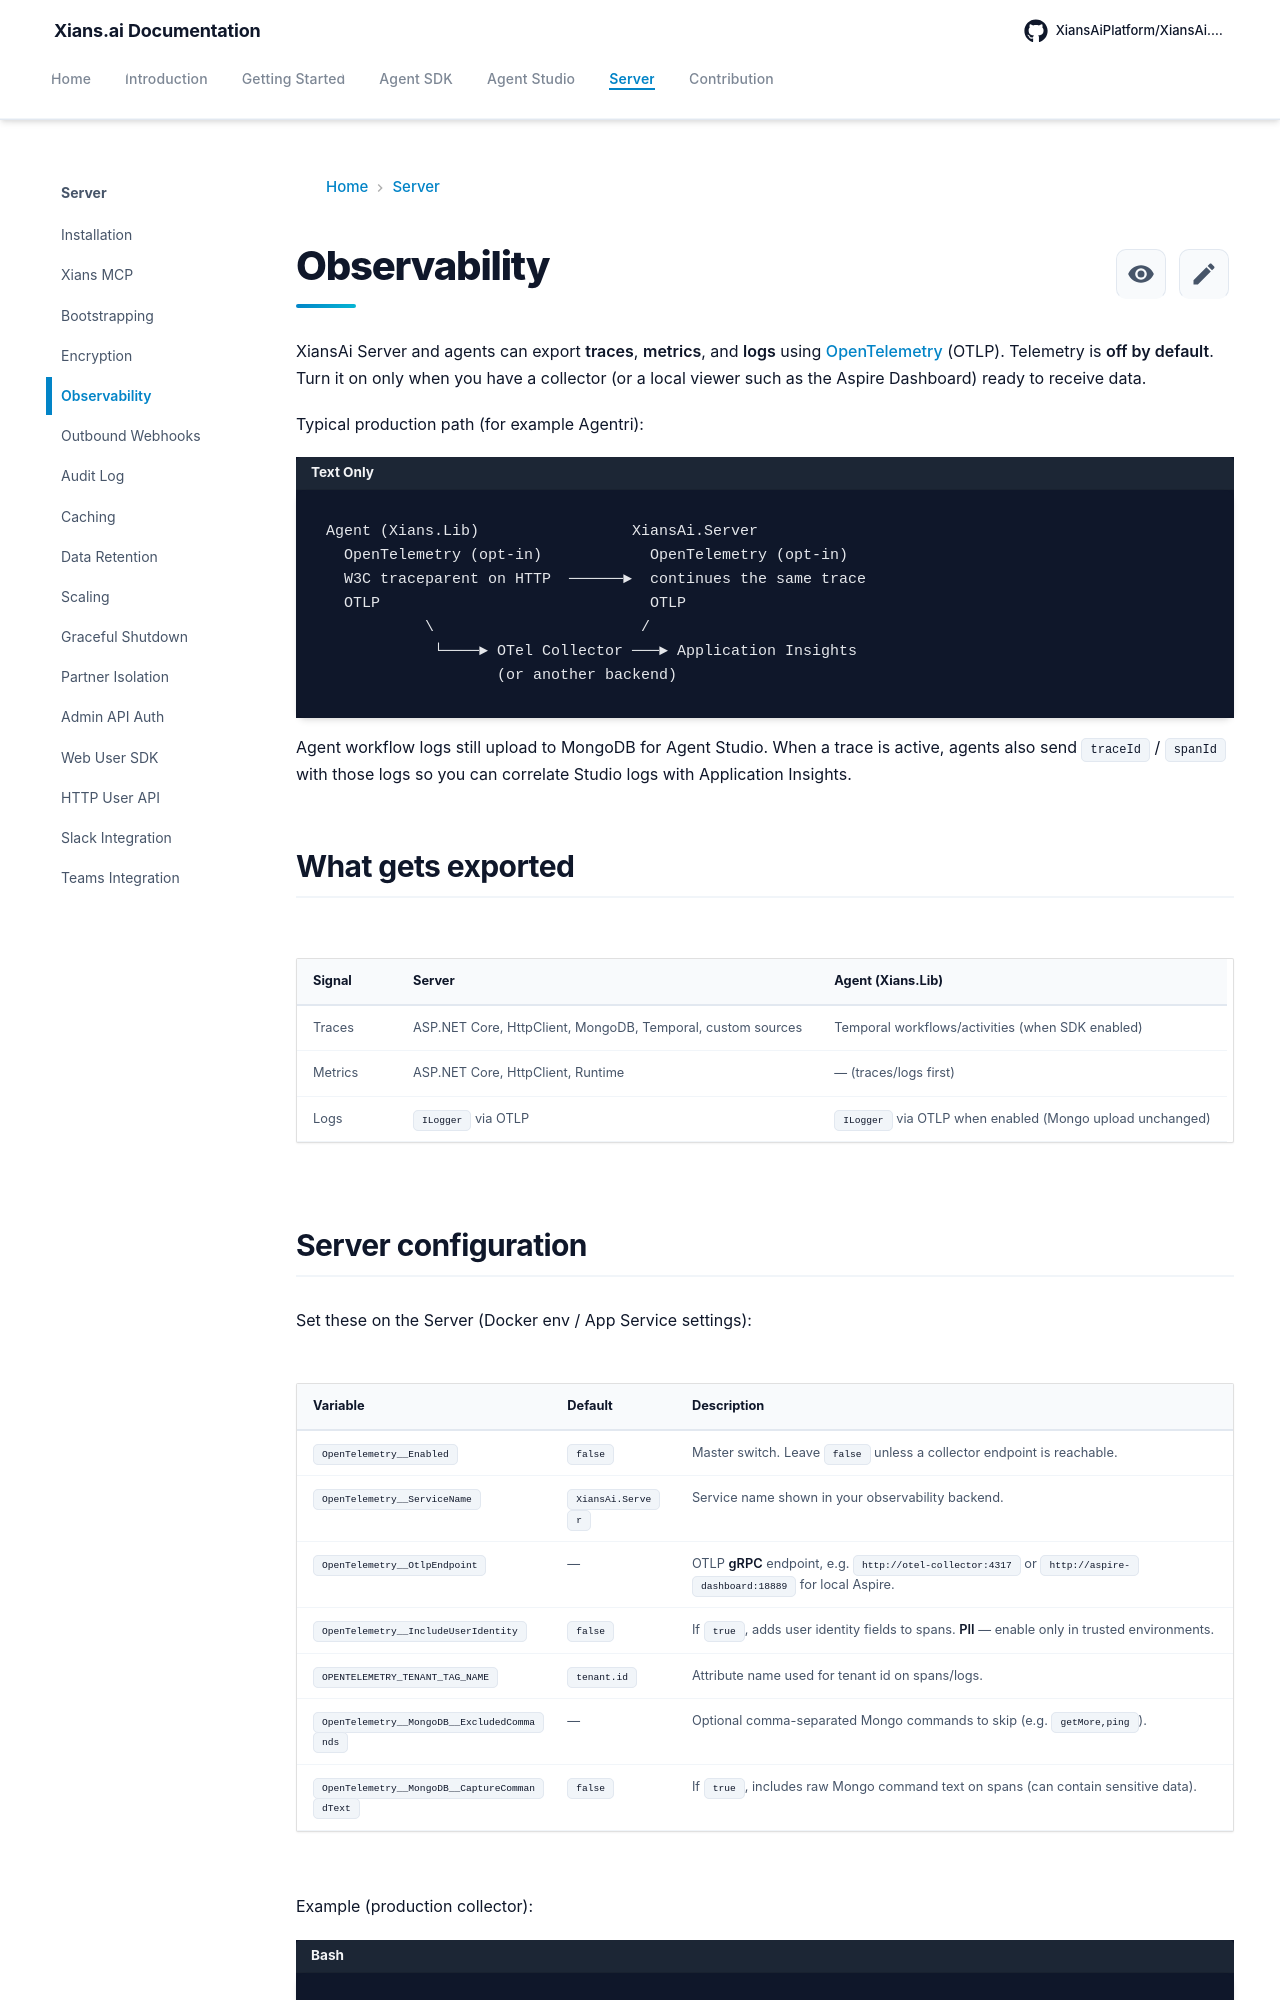

repository: XiansAiPlatform/XiansAi.Docs · page: server/observability/index.html · generator: mkdocs

# Observability

XiansAi Server and agents can export **traces**, **metrics**, and **logs** using [OpenTelemetry](https://opentelemetry.io/) (OTLP). Telemetry is **off by default**. Turn it on only when you have a collector (or a local viewer such as the Aspire Dashboard) ready to receive data.

Typical production path (for example Agentri):

```text
Agent (Xians.Lib)                 XiansAi.Server
  OpenTelemetry (opt-in)            OpenTelemetry (opt-in)
  W3C traceparent on HTTP  ──────►  continues the same trace
  OTLP                              OTLP
           \                       /
            └────► OTel Collector ───► Application Insights
                   (or another backend)
```

Agent workflow logs still upload to MongoDB for Agent Studio. When a trace is active, agents also send `traceId` / `spanId` with those logs so you can correlate Studio logs with Application Insights.

## What gets exported

| Signal | Server | Agent (Xians.Lib) |
| --- | --- | --- |
| Traces | ASP.NET Core, HttpClient, MongoDB, Temporal, custom sources | Temporal workflows/activities (when SDK enabled) |
| Metrics | ASP.NET Core, HttpClient, Runtime | — (traces/logs first) |
| Logs | `ILogger` via OTLP | `ILogger` via OTLP when enabled (Mongo upload unchanged) |
